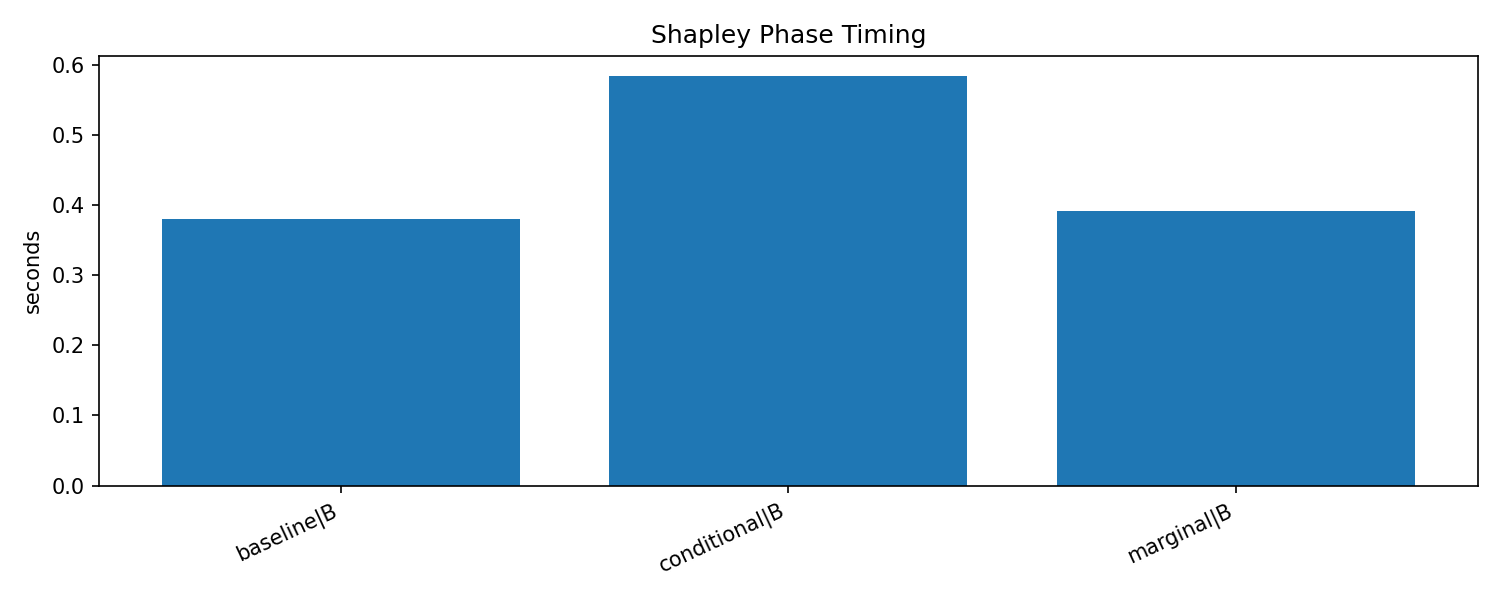

The data file committed next to this chart (first rows):
epoch_start, epoch_end, phase, cycle, duration_sec, num_batches, num_samples, num_node_groups, tactic, run_id, training_type, shapley_tactic
49, 49, B, 0, 0.1332, , 1024, 32, baseline, shapley-20260606T023158Z-e155daa6, shapley, baseline
69, 69, B, 1, 0.06064, , 1600, 50, baseline, shapley-20260606T023158Z-e155daa6, shapley, baseline
89, 89, B, 2, 0.04579, , 1600, 50, baseline, shapley-20260606T023158Z-e155daa6, shapley, baseline
109, 109, B, 3, 0.04442, , 1600, 50, baseline, shapley-20260606T023158Z-e155daa6, shapley, baseline
129, 129, B, 4, 0.04641, , 1600, 50, baseline, shapley-20260606T023158Z-e155daa6, shapley, baseline
169, 169, B, 5, 0.05013, , 1600, 50, baseline, shapley-20260606T023158Z-e155daa6, shapley, baseline
49, 49, B, 0, 0.129, , 1024, 32, marginal, shapley-20260606T023222Z-3b22ea00, shapley, marginal
69, 69, B, 1, 0.05476, , 1600, 50, marginal, shapley-20260606T023222Z-3b22ea00, shapley, marginal
89, 89, B, 2, 0.05816, , 1600, 50, marginal, shapley-20260606T023222Z-3b22ea00, shapley, marginal
109, 109, B, 3, 0.04704, , 1600, 50, marginal, shapley-20260606T023222Z-3b22ea00, shapley, marginal
129, 129, B, 4, 0.04864, , 1600, 50, marginal, shapley-20260606T023222Z-3b22ea00, shapley, marginal
169, 169, B, 5, 0.05443, , 1600, 50, marginal, shapley-20260606T023222Z-3b22ea00, shapley, marginal
49, 49, B, 0, 0.1549, , 1024, 32, conditional, shapley-20260606T023247Z-0c599270, shapley, conditional
69, 69, B, 1, 0.08515, , 1600, 50, conditional, shapley-20260606T023247Z-0c599270, shapley, conditional
89, 89, B, 2, 0.07849, , 1600, 50, conditional, shapley-20260606T023247Z-0c599270, shapley, conditional
109, 109, B, 3, 0.08141, , 1600, 50, conditional, shapley-20260606T023247Z-0c599270, shapley, conditional
129, 129, B, 4, 0.09747, , 1600, 50, conditional, shapley-20260606T023247Z-0c599270, shapley, conditional
169, 169, B, 5, 0.08635, , 1600, 50, conditional, shapley-20260606T023247Z-0c599270, shapley, conditional
